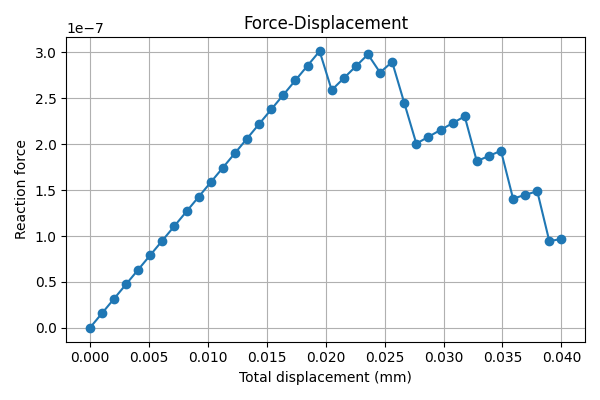

Values plotted in this chart, from the file beside it:
total_displacement, total_force
0, 0
0.001026, 3.17806855389e-08
0.002051, 6.35613710847e-08
0.003077, 9.53420566065e-08
0.004103, 1.27122742147e-07
0.005128, 1.58903427042e-07
0.006154, 1.90684113216e-07
0.007179, 2.2246479988e-07
0.008205, 2.54245484329e-07
0.009231, 2.86026167918e-07
0.01026, 3.17806854061e-07
0.01128, 3.49587540015e-07
0.01231, 3.81368226429e-07
0.01333, 4.1314891097e-07
0.01436, 4.44929599811e-07
0.01538, 4.76710280596e-07
0.01641, 5.08490968519e-07
0.01744, 5.40271652932e-07
0.01846, 5.72052335831e-07
0.01949, 6.03833027423e-07
0.02051, 5.17557982633e-07
0.02154, 5.43435885134e-07
0.02256, 5.69313779227e-07
0.02359, 5.9519167707e-07
0.02462, 5.55228165518e-07
0.02564, 5.78362675979e-07
0.02667, 4.89123156303e-07
0.02769, 4.01228075079e-07
0.02872, 4.160883687e-07
0.02974, 4.30948663209e-07
0.03077, 4.45808962663e-07
0.03179, 4.60669256484e-07
0.03282, 3.63111725896e-07
0.03385, 3.74458966413e-07
0.03487, 3.8580621012e-07
0.0359, 2.81605397352e-07
0.03692, 2.89651257044e-07
0.03795, 2.97697134393e-07
0.03897, 1.88750486904e-07
0.04, 1.93717626021e-07
